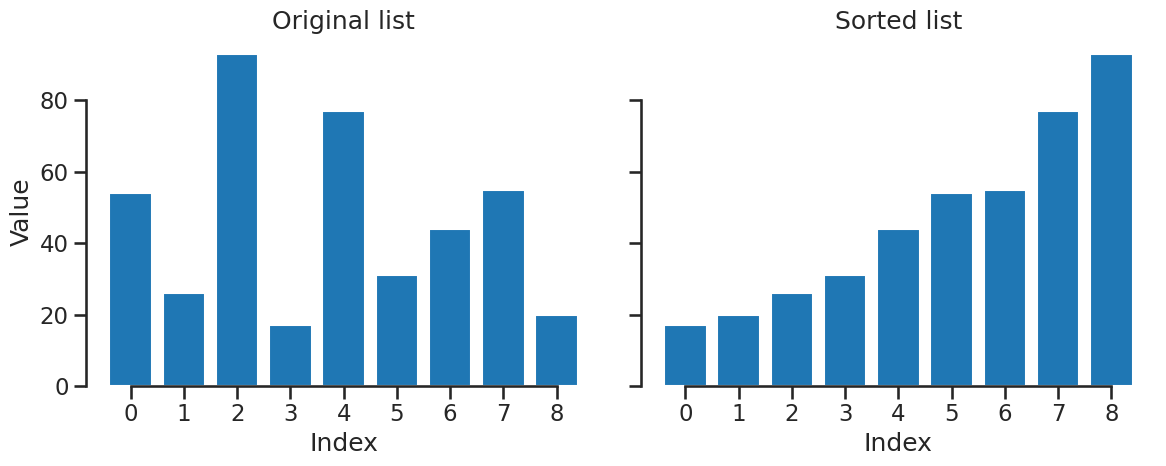

The script that saved this image:
# Mit Hilfe von GPT 5.5 generiert

def ASSIGNMENT(new_list, i, old_list, j):
    new_list[i] = old_list[j]


def mergeSort(list_to_sort_by_merge):
    if (
        len(list_to_sort_by_merge) > 1
        and not len(list_to_sort_by_merge) < 1
        and len(list_to_sort_by_merge) != 0
    ):
        mid = len(list_to_sort_by_merge) // 2
        left = list_to_sort_by_merge[:mid]
        right = list_to_sort_by_merge[mid:]

        mergeSort(left)
        mergeSort(right)

        l = 0
        r = 0
        i = 0

        while l < len(left) and r < len(right):
            if left[l] <= right[r]:
                ASSIGNMENT(new_list=list_to_sort_by_merge, i=i, old_list=left, j=l)
                l += 1
            else:
                ASSIGNMENT(new_list=list_to_sort_by_merge, i=i, old_list=right, j=r)
                r += 1
            i += 1

        while l < len(left):
            list_to_sort_by_merge[i] = left[l]
            l += 1
            i += 1

        while r < len(right):
            list_to_sort_by_merge[i] = right[r]
            r += 1
            i += 1


import matplotlib.pyplot as plt
import seaborn as sns

my_list = [54, 26, 93, 17, 77, 31, 44, 55, 20]
original_list = my_list.copy()
x = range(len(my_list))

# A bar plot is suitable here because the list positions are discrete observations.
# A line plot would falsely suggest a continuous development between the values.
sns.set_context("talk")
with sns.axes_style("ticks"):
    fig, axes = plt.subplots(1, 2, figsize=(12, 5), sharey=True, dpi=100)

    # Plot the unsorted list before applying merge sort.
    axes[0].bar(x, original_list)
    axes[0].set_title("Original list")
    axes[0].set_xlabel("Index")
    axes[0].set_ylabel("Value")

    mergeSort(my_list)

    # Plot the sorted list with the same y-axis scale for a fair comparison.
    axes[1].bar(x, my_list)
    axes[1].set_title("Sorted list")
    axes[1].set_xlabel("Index")

    for ax in axes:
        ax.set_xticks(x)

    sns.despine(trim=True)
    plt.tight_layout()
    plt.show()
